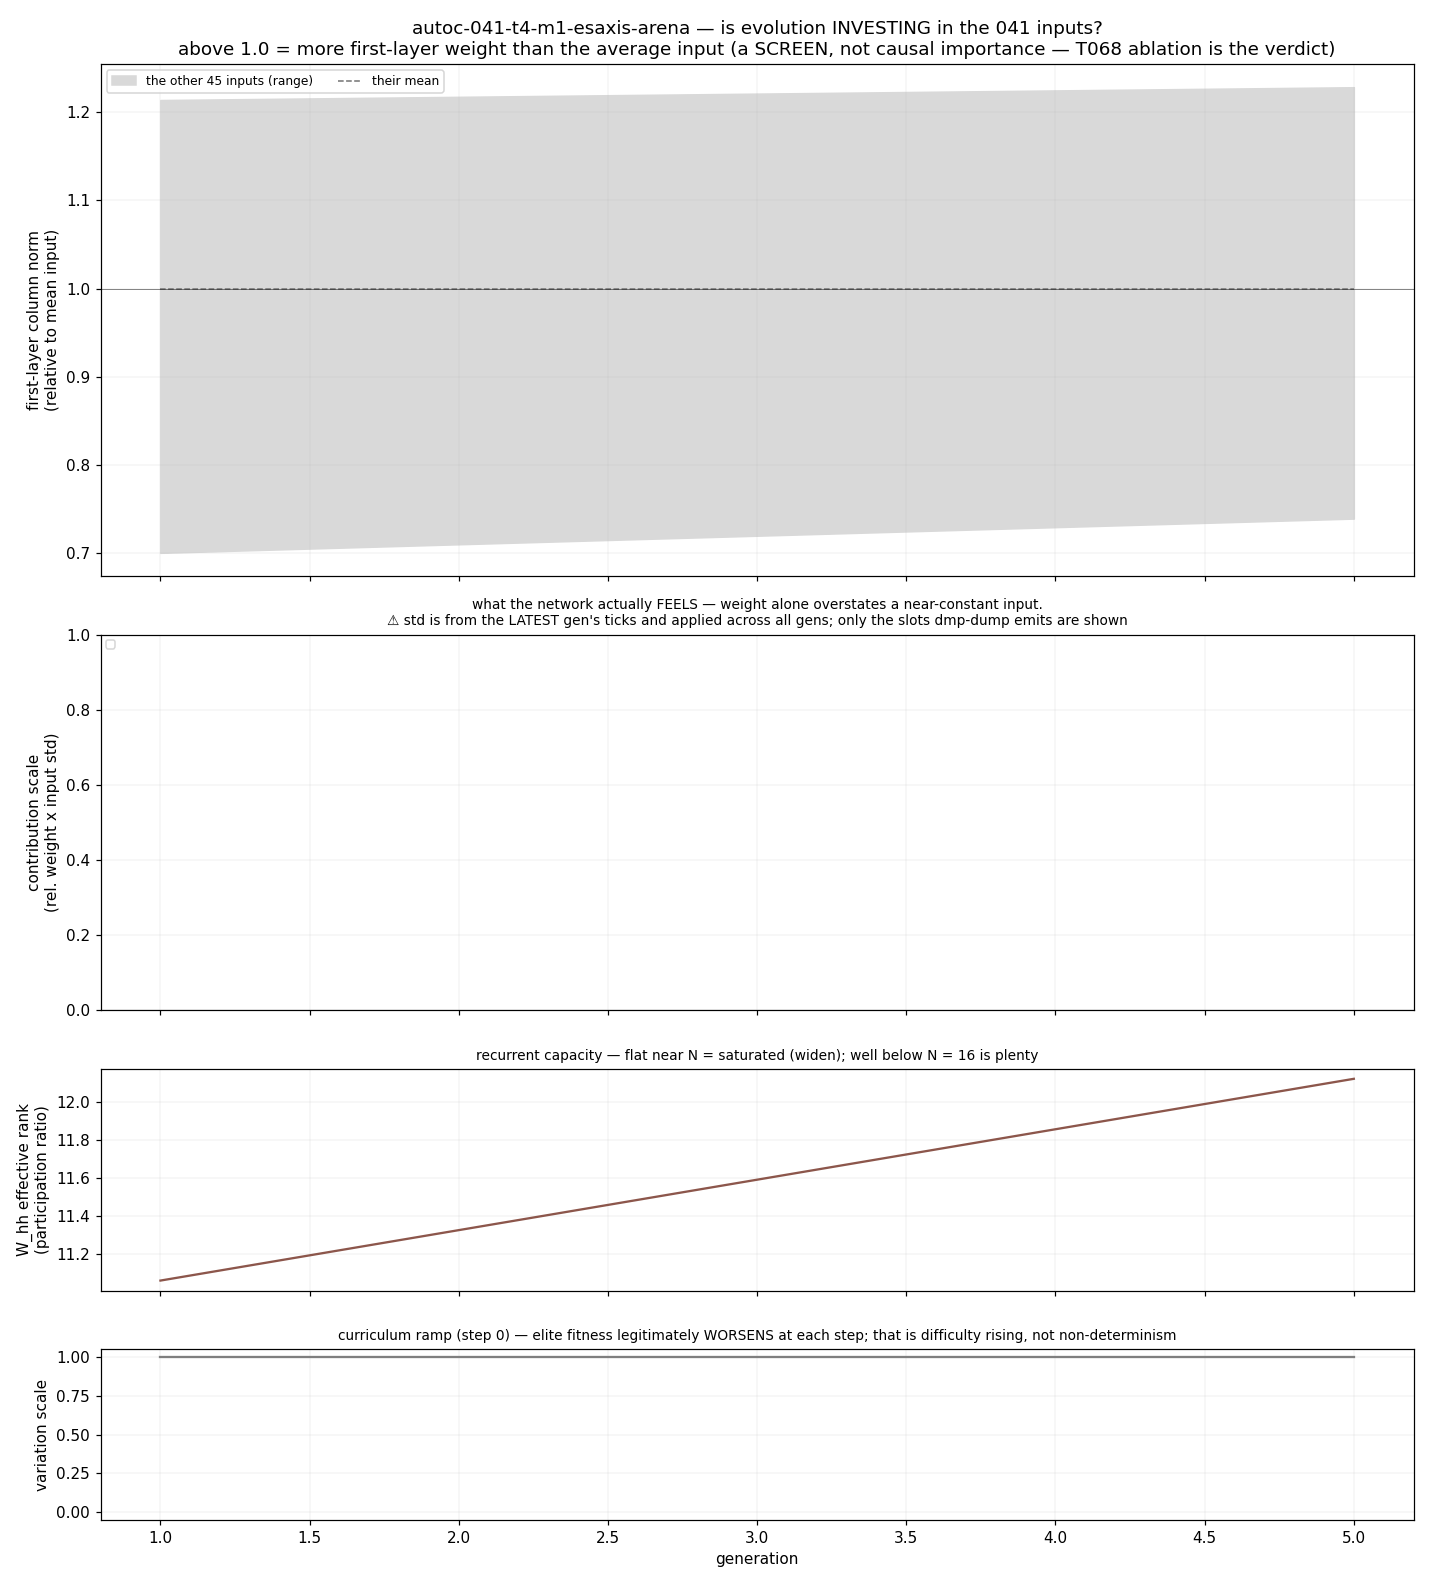

The data file committed next to this chart (first rows):
gen, eff_rank, variation_scale, IN0, IN1, IN2, IN3, IN4, IN5, IN6, IN7, IN8, IN9, IN10, IN11, IN12, IN13, IN14, IN15, IN16, IN17, IN18, IN19, IN20
1, 11.06, 1, 0.9117, 1.076, 0.9545, 0.7004, 0.9668, 0.8915, 0.9724, 1.093, 0.9573, 0.7745, 0.9373, 1.18, 1.053, 1.084, 0.9249, 0.982, 1.015, 1.089, 0.9519, 1.094, 0.875
5, 12.12, 1, 0.854, 0.824, 1.125, 0.9494, 1.113, 0.9063, 0.9844, 1.007, 1.082, 1.001, 1.028, 0.9833, 0.9291, 1.185, 1.134, 0.7392, 1.228, 1.018, 1.128, 1.01, 1.074
